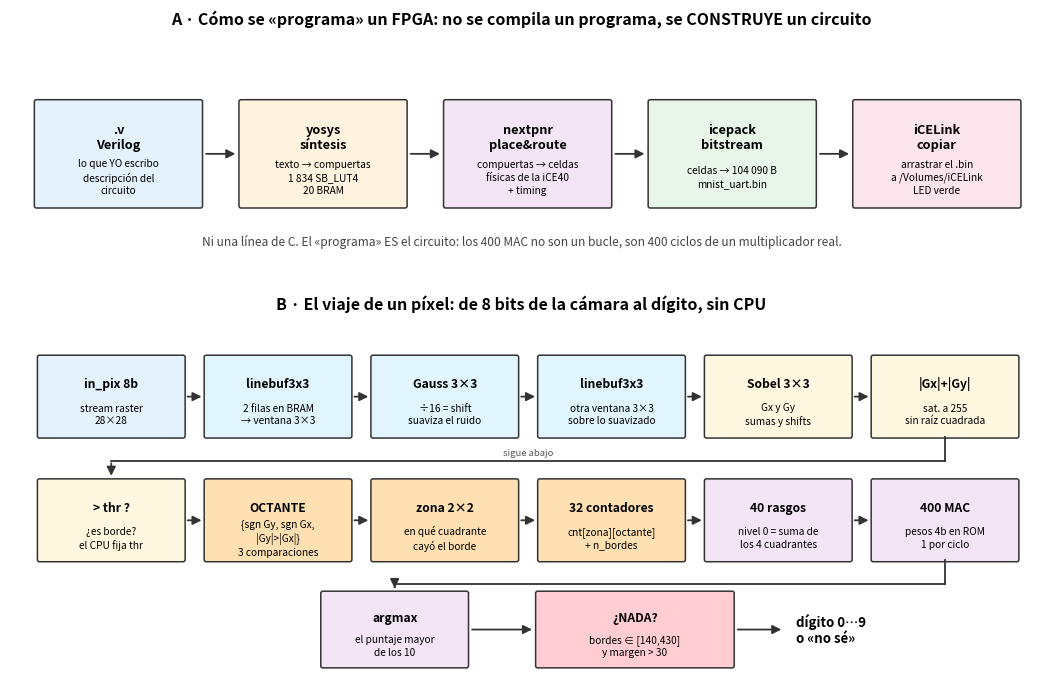

Recreate this plot in Python. (Note: this script raises an exception after producing the figure.)
# === Parte 186: los dos diagramas — el flujo de herramientas y el viaje de un pixel ===
import matplotlib.pyplot as plt
from matplotlib.patches import FancyBboxPatch, FancyArrowPatch

fig = plt.figure(figsize=(13.2, 8.4))
gs = fig.add_gridspec(2, 1, height_ratios=[1, 1.55], hspace=.18)

def caja(ax, x, y, w, h, tit, sub, col, fs=9.2):
    ax.add_patch(FancyBboxPatch((x, y), w, h, boxstyle="round,pad=0.012,rounding_size=0.02",
                                fc=col, ec="#333", lw=1.1))
    ax.text(x+w/2, y+h*.66, tit, ha="center", va="center", fontsize=fs, weight="bold")
    ax.text(x+w/2, y+h*.28, sub, ha="center", va="center", fontsize=7.3, linespacing=1.35)

def flecha(ax, x1, y1, x2, y2, txt="", c="#333"):
    ax.add_patch(FancyArrowPatch((x1, y1), (x2, y2), arrowstyle="-|>",
                                 mutation_scale=13, lw=1.3, color=c))
    if txt: ax.text((x1+x2)/2, y1+.035, txt, ha="center", fontsize=6.8, style="italic", color="#555")

# ---------------- A) el flujo de herramientas ----------------
a = fig.add_subplot(gs[0]); a.set_xlim(0, 10); a.set_ylim(0, 2.2); a.axis("off")
a.set_title("A · Cómo se «programa» un FPGA: no se compila un programa, se CONSTRUYE un circuito",
            fontsize=11.5, weight="bold", pad=6)
etapas = [
    (".v\nVerilog",       "lo que YO escribo\ndescripción del\ncircuito",        "#e3f2fd"),
    ("yosys\nsíntesis",   "texto → compuertas\n1 834 SB_LUT4\n20 BRAM",          "#fff3e0"),
    ("nextpnr\nplace&route","compuertas → celdas\nfísicas de la iCE40\n+ timing", "#f3e5f5"),
    ("icepack\nbitstream","celdas → 104 090 B\nmnist_uart.bin",                  "#e8f5e9"),
    ("iCELink\ncopiar",   "arrastrar el .bin\na /Volumes/iCELink\nLED verde",    "#fce4ec"),
]
w, gap = 1.62, .38
for i, (t, s, c) in enumerate(etapas):
    x = .25 + i*(w+gap)
    caja(a, x, .55, w, 1.0, t, s, c)
    if i: flecha(a, x-gap+.02, 1.05, x-.02, 1.05)
a.text(5.0, .18, "Ni una línea de C. El «programa» ES el circuito: los 400 MAC no son un bucle, "
                 "son 400 ciclos de un multiplicador real.",
       ha="center", fontsize=8.6, style="italic", color="#444")

# ---------------- B) el viaje de un pixel ----------------
b = fig.add_subplot(gs[1]); b.set_xlim(0, 10); b.set_ylim(0, 3.5); b.axis("off")
b.set_title("B · El viaje de un píxel: de 8 bits de la cámara al dígito, sin CPU",
            fontsize=11.5, weight="bold", pad=6)
fila1 = [
    ("in_pix 8b",      "stream raster\n28×28",              "#e3f2fd"),
    ("linebuf3x3",     "2 filas en BRAM\n→ ventana 3×3",    "#e1f5fe"),
    ("Gauss 3×3",      "÷16 = shift\nsuaviza el ruido",     "#e1f5fe"),
    ("linebuf3x3",     "otra ventana 3×3\nsobre lo suavizado","#e1f5fe"),
    ("Sobel 3×3",      "Gx y Gy\nsumas y shifts",           "#fff8e1"),
    ("|Gx|+|Gy|",      "sat. a 255\nsin raíz cuadrada",     "#fff8e1"),
]
fila2 = [
    ("> thr ?",        "¿es borde?\nel CPU fija thr",       "#fff8e1"),
    ("OCTANTE",        "{sgn Gy, sgn Gx,\n|Gy|>|Gx|}\n3 comparaciones", "#ffe0b2"),
    ("zona 2×2",       "en qué cuadrante\ncayó el borde",   "#ffe0b2"),
    ("32 contadores",  "cnt[zona][octante]\n+ n_bordes",    "#ffe0b2"),
    ("40 rasgos",      "nivel 0 = suma de\nlos 4 cuadrantes","#f3e5f5"),
    ("400 MAC",        "pesos 4b en ROM\n1 por ciclo",      "#f3e5f5"),
]
w2, g2 = 1.42, .21
def dibuja(lst, y):
    for i, (t, s, c) in enumerate(lst):
        x = .28 + i*(w2+g2)
        caja(b, x, y, w2, .78, t, s, c, fs=8.7)
        if i: flecha(b, x-g2+.01, y+.39, x-.01, y+.39)
dibuja(fila1, 2.35); dibuja(fila2, 1.15)

# --- conector fila 1 -> fila 2 (ortogonal, una sola punta de flecha) ---
xU = .28 + 5*(w2+g2) + w2/2          # centro de |Gx|+|Gy|
xT = .28 + w2/2                       # centro de "> thr ?"
b.plot([xU, xU], [2.35, 2.12], c="#333", lw=1.3)
b.plot([xU, xT], [2.12, 2.12], c="#333", lw=1.3)
flecha(b, xT, 2.12, xT, 1.945)
b.text((xU+xT)/2, 2.17, "sigue abajo", ha="center", fontsize=6.8, style="italic", color="#555")

# --- fila 3: argmax -> NADA -> salida ---
xM = .28 + 5*(w2+g2) + w2/2          # centro de 400 MAC
xA, xN = 3.05, 5.15
caja(b, xA, .12, w2, .72, "argmax", "el puntaje mayor\nde los 10", "#f3e5f5", fs=8.7)
caja(b, xN, .12, w2*1.35, .72, "¿NADA?", "bordes ∈ [140,430]\ny margen > 30", "#ffcdd2", fs=8.7)
b.plot([xM, xM], [1.15, .92], c="#333", lw=1.3)
b.plot([xM, xA + w2/2], [.92, .92], c="#333", lw=1.3)
flecha(b, xA + w2/2, .92, xA + w2/2, .855)
flecha(b, xA + w2 + .02, .48, xN - .02, .48)
flecha(b, xN + w2*1.35 + .02, .48, xN + w2*1.35 + .5, .48)
b.text(xN + w2*1.35 + .62, .48, "dígito 0…9\no «no sé»", ha="left", va="center",
       fontsize=9.5, weight="bold")
plt.savefig("../../clasificador_mnist/fig_p186_flujo.png", dpi=150, bbox_inches="tight")
plt.show()
